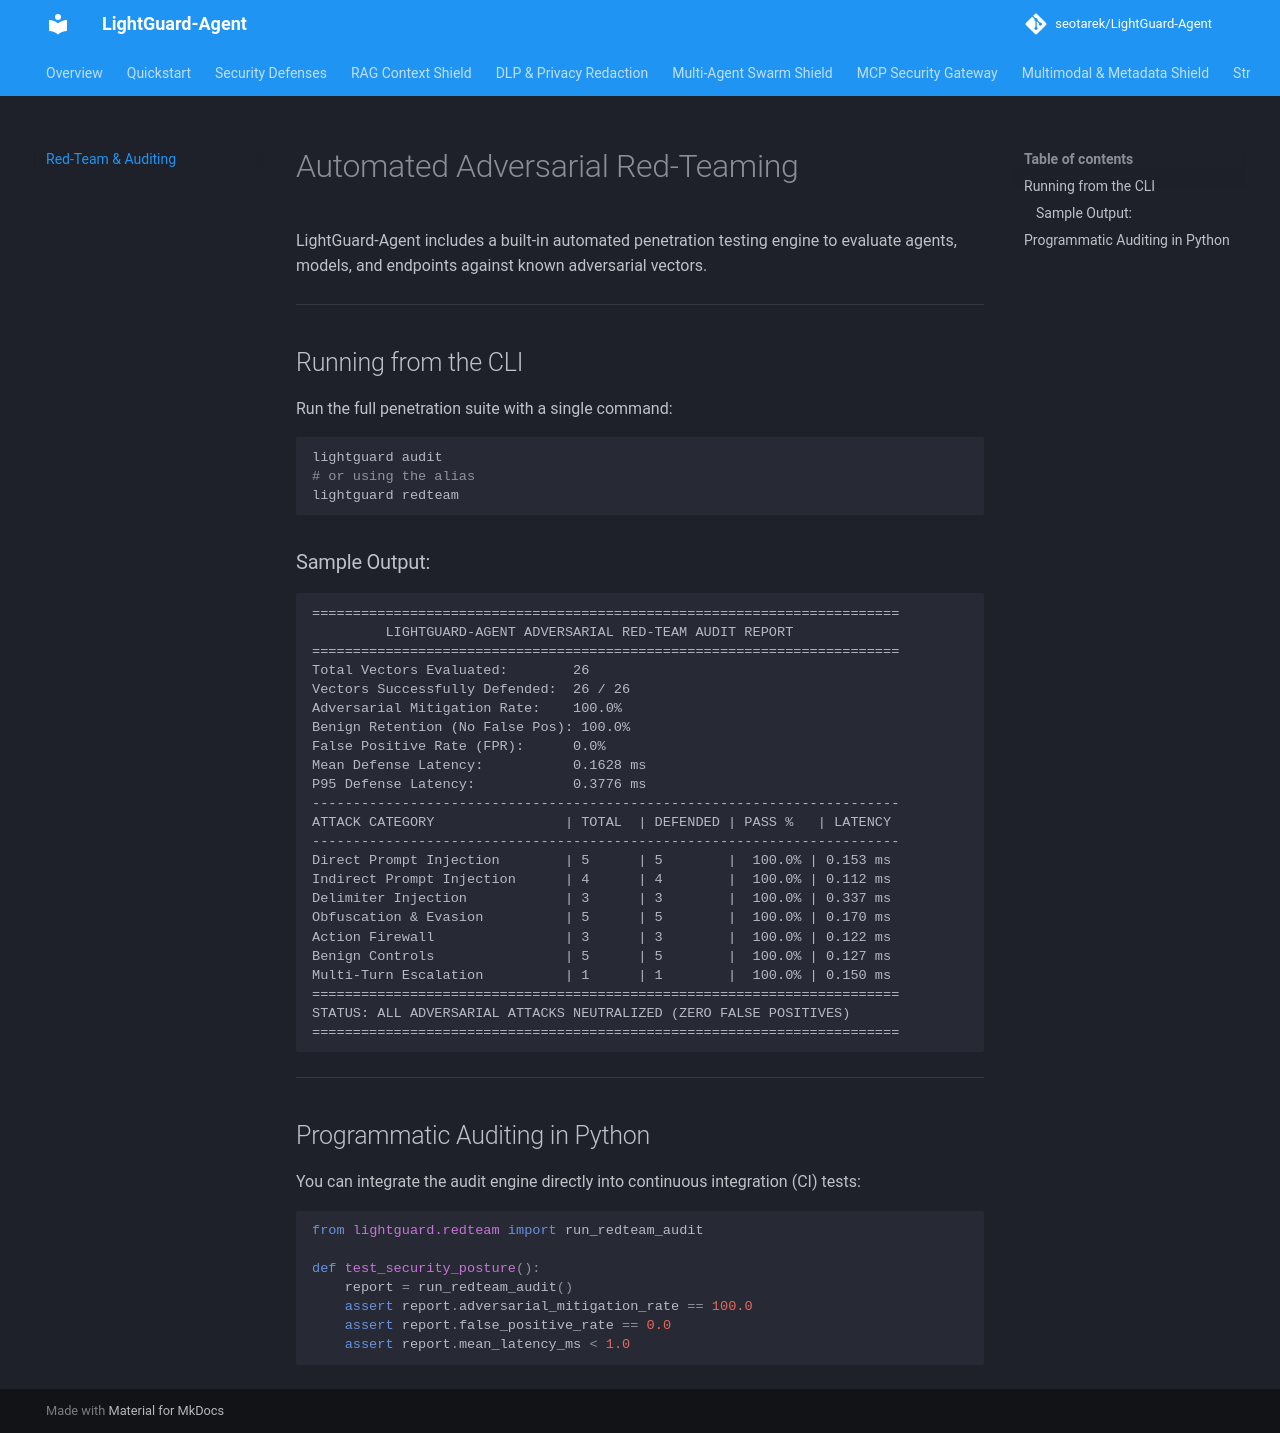

repository: seotarek/LightGuard-Agent · page: redteam/index.html · generator: mkdocs

# Automated Adversarial Red-Teaming

LightGuard-Agent includes a built-in automated penetration testing engine to evaluate agents, models, and endpoints against known adversarial vectors.

---

## Running from the CLI

Run the full penetration suite with a single command:

```bash
lightguard audit
# or using the alias
lightguard redteam
```

### Sample Output:

```
========================================================================
         LIGHTGUARD-AGENT ADVERSARIAL RED-TEAM AUDIT REPORT
========================================================================
Total Vectors Evaluated:        26
Vectors Successfully Defended:  26 / 26
Adversarial Mitigation Rate:    100.0%
Benign Retention (No False Pos): 100.0%
False Positive Rate (FPR):      0.0%
Mean Defense Latency:           0.1628 ms
P95 Defense Latency:            0.3776 ms
------------------------------------------------------------------------
ATTACK CATEGORY                | TOTAL  | DEFENDED | PASS %   | LATENCY
------------------------------------------------------------------------
Direct Prompt Injection        | 5      | 5        |  100.0% | 0.153 ms
Indirect Prompt Injection      | 4      | 4        |  100.0% | 0.112 ms
Delimiter Injection            | 3      | 3        |  100.0% | 0.337 ms
Obfuscation & Evasion          | 5      | 5        |  100.0% | 0.170 ms
Action Firewall                | 3      | 3        |  100.0% | 0.122 ms
Benign Controls                | 5      | 5        |  100.0% | 0.127 ms
Multi-Turn Escalation          | 1      | 1        |  100.0% | 0.150 ms
========================================================================
STATUS: ALL ADVERSARIAL ATTACKS NEUTRALIZED (ZERO FALSE POSITIVES)
========================================================================
```

---

## Programmatic Auditing in Python

You can integrate the audit engine directly into continuous integration (CI) tests:

```python
from lightguard.redteam import run_redteam_audit

def test_security_posture():
    report = run_redteam_audit()
    assert report.adversarial_mitigation_rate == 100.0
    assert report.false_positive_rate == 0.0
    assert report.mean_latency_ms < 1.0
```
